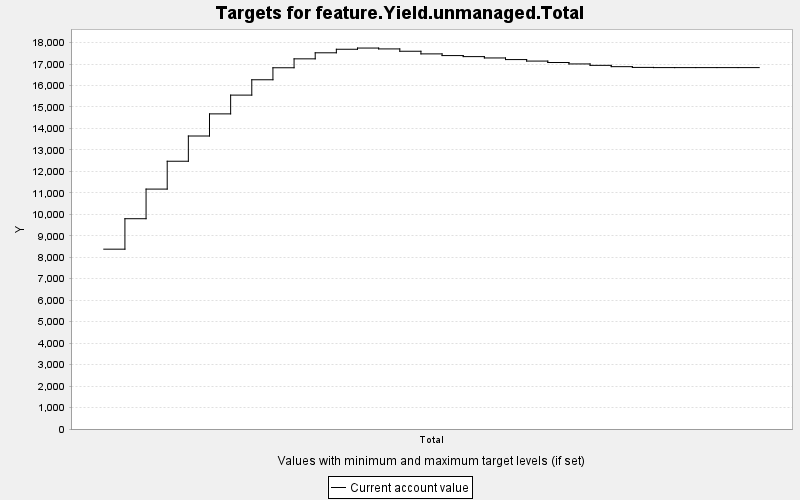

Values plotted in this chart, from the file beside it:
TARGET, PERIOD, YEAR, PERIODWIDTH, MINIMUM, MAXIMUM, MINWEIGHT, MAXWEIGHT, CURRENT, SUMMARY
feature.Yield.unmanaged.Total, 0, 0, 10.0, 0.0, 10000, 1.0, 1.0, 8376, 0.0
feature.Yield.unmanaged.Total, 1, 10, 10.0, 0.0, 10000, 1.0, 1.0, 9794, 0.0
feature.Yield.unmanaged.Total, 2, 20, 10.0, 0.0, 10000, 1.0, 1.0, 11174, 0.0
feature.Yield.unmanaged.Total, 3, 30, 10.0, 0.0, 10000, 1.0, 1.0, 12471, 0.0
feature.Yield.unmanaged.Total, 4, 40, 10.0, 0.0, 10000, 1.0, 1.0, 13647, 0.0
feature.Yield.unmanaged.Total, 5, 50, 10.0, 0.0, 10000, 1.0, 1.0, 14677, 0.0
feature.Yield.unmanaged.Total, 6, 60, 10.0, 0.0, 10000, 1.0, 1.0, 15551, 0.0
feature.Yield.unmanaged.Total, 7, 70, 10.0, 0.0, 10000, 1.0, 1.0, 16266, 0.0
feature.Yield.unmanaged.Total, 8, 80, 10.0, 0.0, 10000, 1.0, 1.0, 16825, 0.0
feature.Yield.unmanaged.Total, 9, 90, 10.0, 0.0, 10000, 1.0, 1.0, 17241, 0.0
feature.Yield.unmanaged.Total, 10, 100, 10.0, 0.0, 10000, 1.0, 1.0, 17522, 0.0
feature.Yield.unmanaged.Total, 11, 110, 10.0, 0.0, 10000, 1.0, 1.0, 17687, 0.0
feature.Yield.unmanaged.Total, 12, 120, 10.0, 0.0, 10000, 1.0, 1.0, 17743, 0.0
feature.Yield.unmanaged.Total, 13, 130, 10.0, 0.0, 10000, 1.0, 1.0, 17703, 0.0
feature.Yield.unmanaged.Total, 14, 140, 10.0, 0.0, 10000, 1.0, 1.0, 17594, 0.0
feature.Yield.unmanaged.Total, 15, 150, 10.0, 0.0, 10000, 1.0, 1.0, 17471, 0.0
feature.Yield.unmanaged.Total, 16, 160, 10.0, 0.0, 10000, 1.0, 1.0, 17393, 0.0
feature.Yield.unmanaged.Total, 17, 170, 10.0, 0.0, 10000, 1.0, 1.0, 17344, 0.0
feature.Yield.unmanaged.Total, 18, 180, 10.0, 0.0, 10000, 1.0, 1.0, 17282, 0.0
feature.Yield.unmanaged.Total, 19, 190, 10.0, 0.0, 10000, 1.0, 1.0, 17207, 0.0
feature.Yield.unmanaged.Total, 20, 200, 10.0, 0.0, 10000, 1.0, 1.0, 17137, 0.0
feature.Yield.unmanaged.Total, 21, 210, 10.0, 0.0, 10000, 1.0, 1.0, 17070, 0.0
feature.Yield.unmanaged.Total, 22, 220, 10.0, 0.0, 10000, 1.0, 1.0, 17003, 0.0
feature.Yield.unmanaged.Total, 23, 230, 10.0, 0.0, 10000, 1.0, 1.0, 16938, 0.0
feature.Yield.unmanaged.Total, 24, 240, 10.0, 0.0, 10000, 1.0, 1.0, 16877, 0.0
feature.Yield.unmanaged.Total, 25, 250, 10.0, 0.0, 10000, 1.0, 1.0, 16842, 0.0
feature.Yield.unmanaged.Total, 26, 260, 10.0, 0.0, 10000, 1.0, 1.0, 16833, 0.0
feature.Yield.unmanaged.Total, 27, 270, 10.0, 0.0, 10000, 1.0, 1.0, 16833, 0.0
feature.Yield.unmanaged.Total, 28, 280, 10.0, 0.0, 10000, 1.0, 1.0, 16833, 0.0
feature.Yield.unmanaged.Total, 29, 290, 10.0, 0.0, 10000, 1.0, 1.0, 16833, 0.0
feature.Yield.unmanaged.Total, 30, 300, 10.0, 0.0, 10000, 1.0, 1.0, 16833, 0.0
